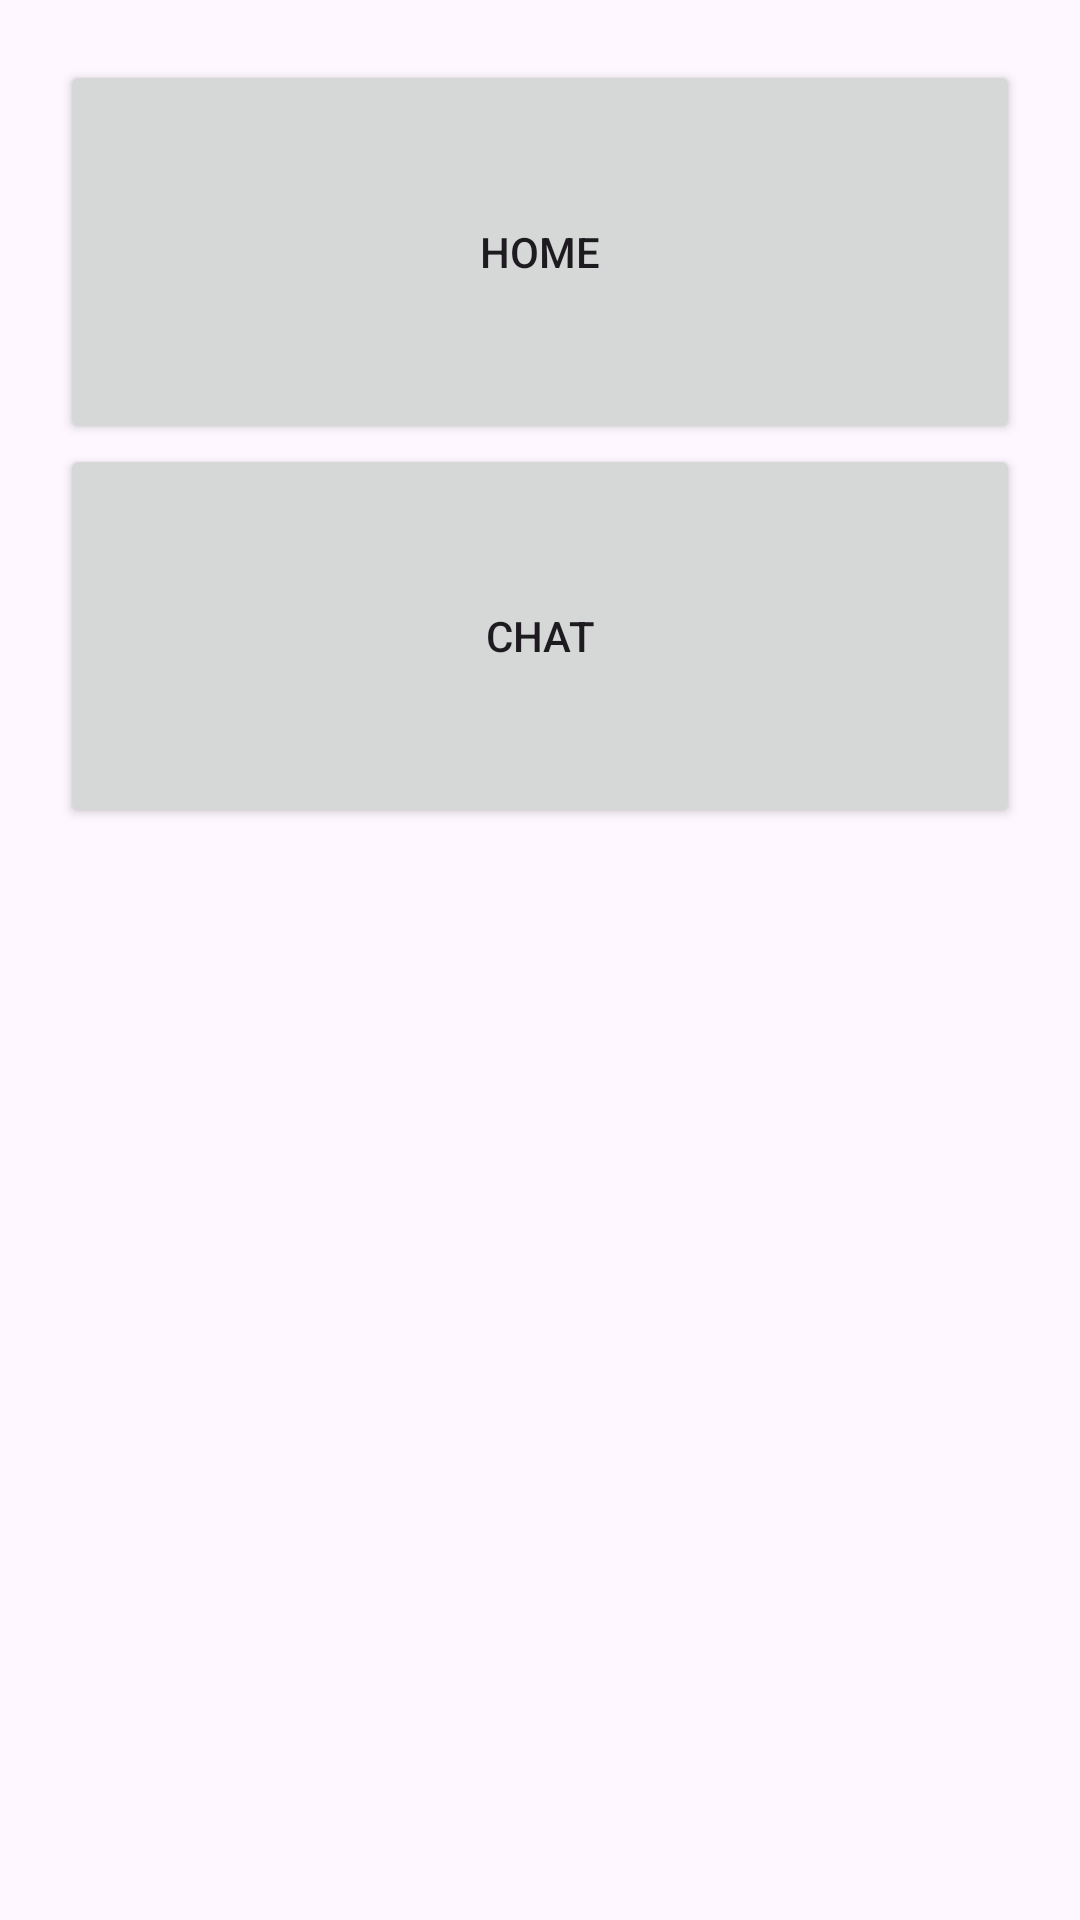

Android layout source for this screen:
<!-- AndroidManifest.xml: application theme Theme.BTL_Mobile -->
<!-- res/layout/loginconnectify.xml -->
<?xml version="1.0" encoding="utf-8"?>
<LinearLayout xmlns:android="http://schemas.android.com/apk/res/android"
    android:orientation="vertical"
    android:layout_width="match_parent"
    android:padding="20dp"
    android:layout_height="match_parent">

    <Button
        android:id="@+id/btnIndex"
        android:layout_width="match_parent"
        android:layout_height="128dp"
        android:text="Home" />

    <Button
        android:id="@+id/btnChat"
        android:layout_width="match_parent"
        android:layout_height="128dp"
        android:text="Chat" />
</LinearLayout>
<!-- resources referenced by this layout -->
<resources>
  <style name="Theme.BTL_Mobile" parent="Base.Theme.BTL_Mobile" />
  <style name="Base.Theme.BTL_Mobile" parent="Theme.Material3.DayNight.NoActionBar">
          
          
      </style>
</resources>
